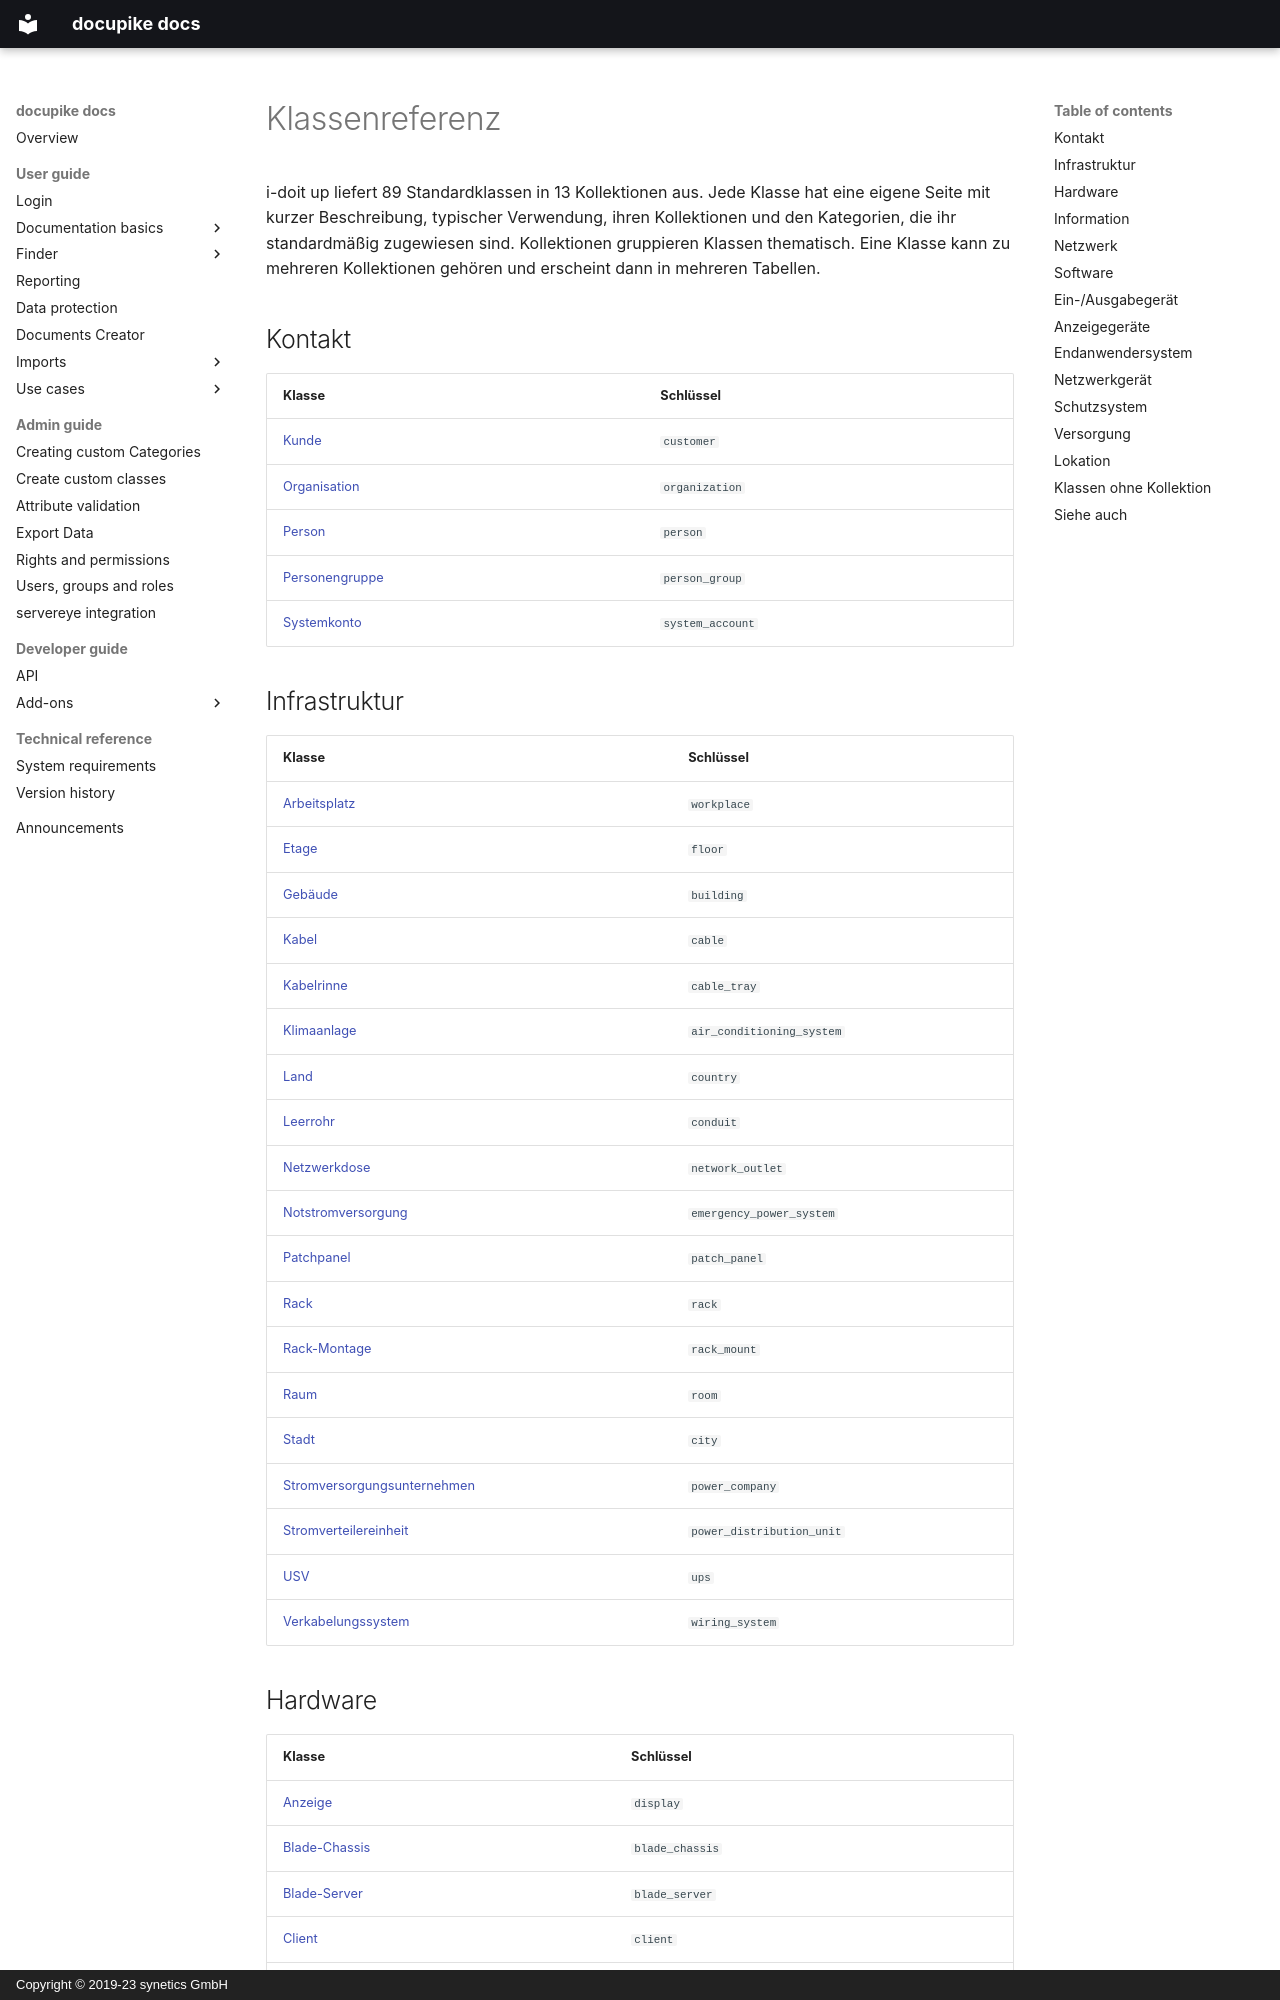

repository: docupike/docs · page: de/user/basics/class-reference/index.html · generator: mkdocs · copyright: Copyright © 2019-23 synetics GmbH

---
title: Klassenreferenz
description: Übersicht der Standardklassen in i-doit up mit ihren Kollektionen und zugewiesenen Kategorien.
lang: de
---

# Klassenreferenz

i-doit up liefert 89 Standardklassen in 13 Kollektionen aus.
Jede Klasse hat eine eigene Seite mit kurzer Beschreibung, typischer Verwendung, ihren Kollektionen und den Kategorien, die ihr standardmäßig zugewiesen sind.
Kollektionen gruppieren Klassen thematisch.
Eine Klasse kann zu mehreren Kollektionen gehören und erscheint dann in mehreren Tabellen.

## Kontakt

| Klasse | Schlüssel |
| --- | --- |
| [Kunde](customer.md) | `customer` |
| [Organisation](organization.md) | `organization` |
| [Person](person.md) | `person` |
| [Personengruppe](person-group.md) | `person_group` |
| [Systemkonto](system-account.md) | `system_account` |
